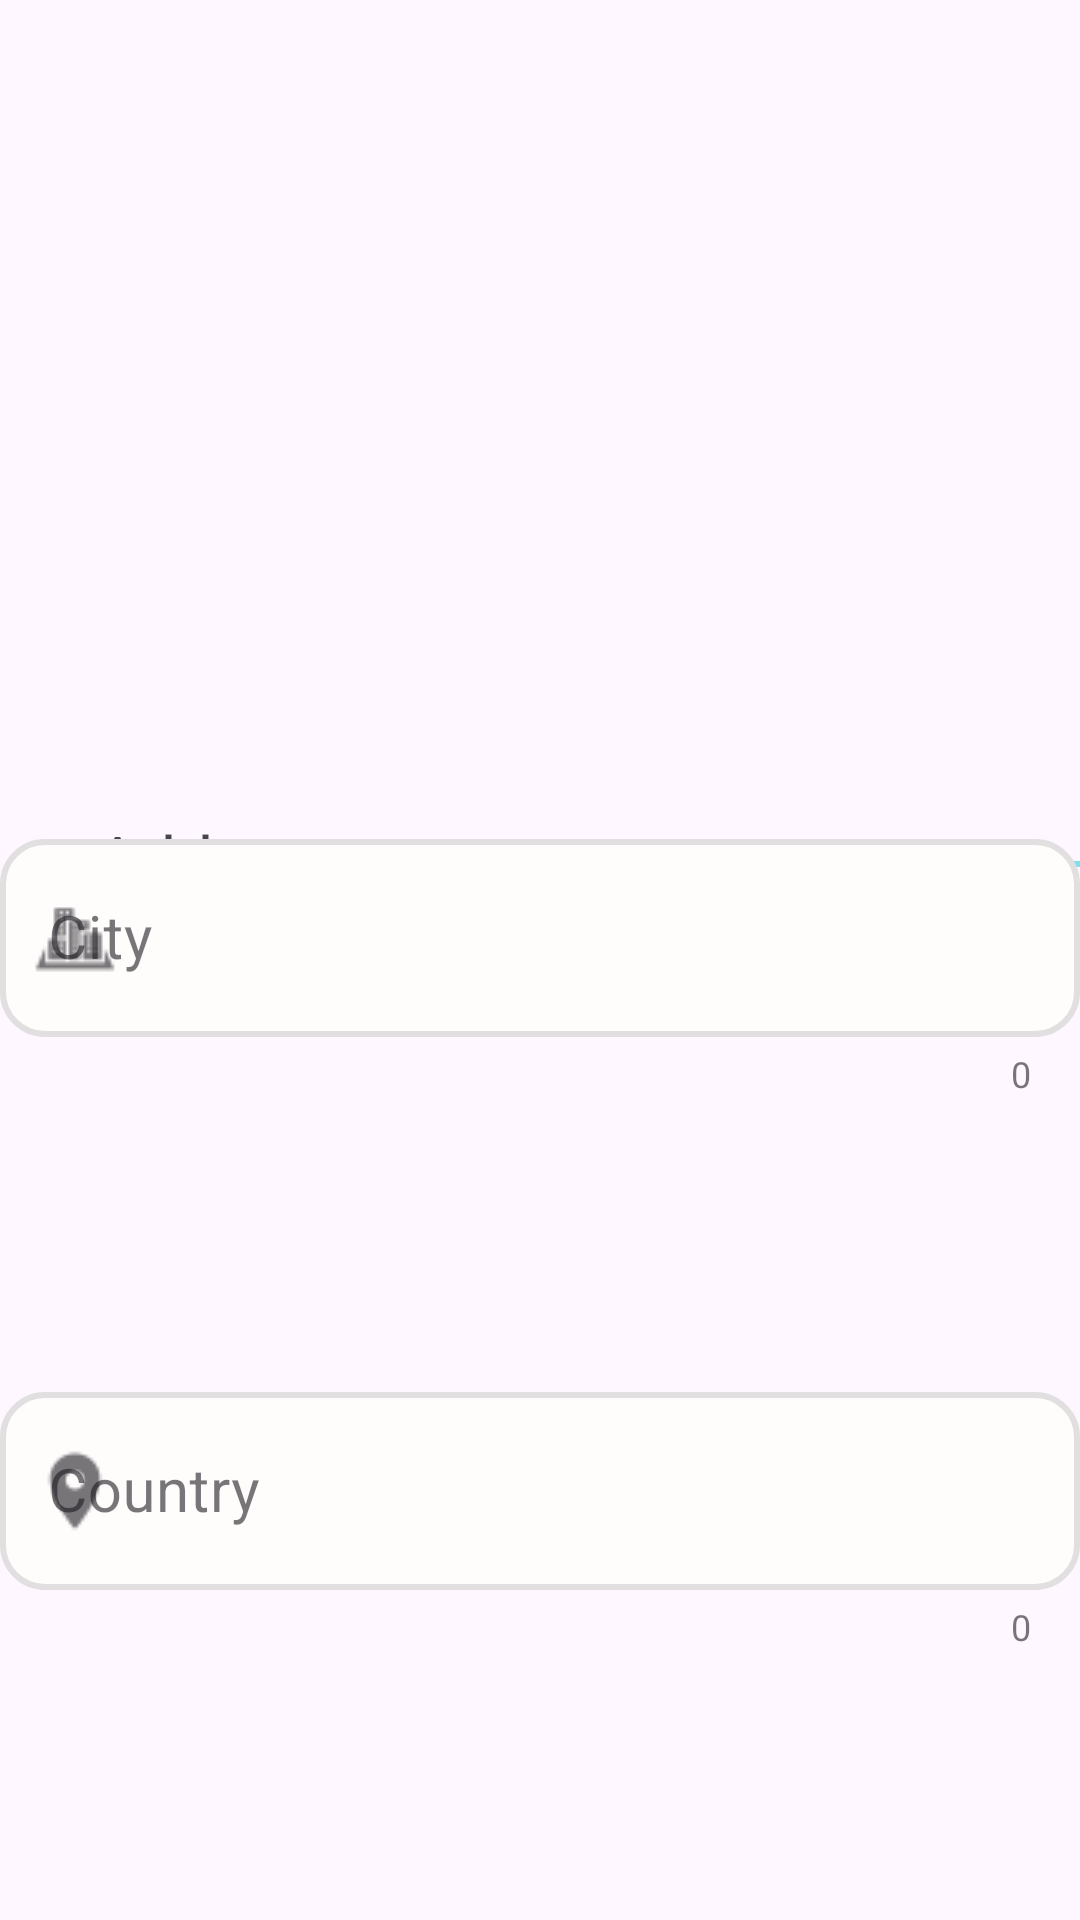

The Android layout XML behind this screen, and the referenced resources:
<!-- AndroidManifest.xml: application theme Theme.GraduationProject -->
<!-- res/layout/address_layout.xml -->
<?xml version="1.0" encoding="utf-8"?>
<androidx.constraintlayout.widget.ConstraintLayout xmlns:android="http://schemas.android.com/apk/res/android"
    xmlns:app="http://schemas.android.com/apk/res-auto"
    xmlns:tools="http://schemas.android.com/tools"
    android:layout_width="match_parent"
    android:layout_height="match_parent">


    <LinearLayout
        android:layout_width="match_parent"
        android:layout_height="wrap_content"
        android:orientation="horizontal"
        app:layout_constraintBottom_toBottomOf="parent"
        app:layout_constraintTop_toTopOf="@+id/city"
        app:layout_constraintVertical_bias="0.0"
        tools:layout_editor_absoluteX="16dp">

        
        <View
            android:layout_width="20dp"
            android:layout_height="2dp"
            android:layout_gravity="center"
            android:layout_marginStart="6dp"
            android:layout_marginTop="2dp"
            android:layout_marginEnd="1dp"
            android:background="#7FE1EE" />

        

        <TextView
            android:layout_width="wrap_content"
            android:layout_height="wrap_content"
            android:layout_gravity="center"
            android:layout_marginLeft="5dp"
            android:text="Address"
            android:textSize="22sp" />

        
        <View
            android:layout_width="280dp"
            android:layout_height="2dp"
            android:layout_gravity="center"
            android:layout_marginStart="7dp"
            android:layout_marginTop="2dp"
            android:layout_marginRight="15dp"
            android:background="#7FE1EE" />

    </LinearLayout>

    <com.google.android.material.textfield.TextInputLayout
        android:id="@+id/city"
        style="@style/Widget.MaterialComponents.TextInputLayout.OutlinedBox"
        android:layout_width="match_parent"
        android:layout_height="wrap_content"
        android:hint="City"
        app:counterEnabled="true"
        app:endIconMode="clear_text"
        app:errorEnabled="true"
        app:errorIconDrawable="@drawable/baseline_error_24"
        app:errorTextAppearance="@style/error_text"
        app:hintTextAppearance="@style/CustomHintTextAppearance"
        app:layout_constraintBottom_toBottomOf="parent"
        app:layout_constraintTop_toTopOf="parent"
        app:startIconDrawable="@drawable/icon_city">

        <EditText
            android:layout_width="match_parent"
            android:layout_height="66dp"
            android:background="@drawable/edit_text_style"
            android:textSize="20sp" />
    </com.google.android.material.textfield.TextInputLayout>


    <com.google.android.material.textfield.TextInputLayout
        android:id="@+id/country"
        style="@style/Widget.MaterialComponents.TextInputLayout.OutlinedBox"
        android:layout_width="match_parent"
        android:layout_height="wrap_content"
        android:hint="Country"
        app:counterEnabled="true"
        app:endIconMode="clear_text"
        app:errorEnabled="true"
        app:errorIconDrawable="@drawable/baseline_error_24"
        app:errorTextAppearance="@style/error_text"
        app:hintTextAppearance="@style/CustomHintTextAppearance"
        app:layout_constraintBottom_toBottomOf="parent"
        app:layout_constraintTop_toBottomOf="@+id/city"
        app:startIconDrawable="@drawable/icon_country">

        <EditText
            android:layout_width="match_parent"
            android:layout_height="66dp"
            android:background="@drawable/edit_text_style"
            android:textSize="20sp" />
    </com.google.android.material.textfield.TextInputLayout>

</androidx.constraintlayout.widget.ConstraintLayout>
<!-- resources referenced by this layout -->
<resources>
  <!-- drawable edit_text_style (drawable) -->
  <shape xmlns:android="http://schemas.android.com/apk/res/android">
      <solid android:color="@android:color/transparent" />
      <stroke
          android:width="2dp"
          android:color="#E1DFDF" />
      <corners android:radius="14dp" />
      <solid android:color="#FFFCFC" />
  </shape>
  <!-- drawable icon_city: png bitmap (drawable, 608 bytes) -->
  <!-- drawable icon_country: png bitmap (drawable, 560 bytes) -->
  <style name="CustomHintTextAppearance" parent="TextAppearance.Design.Hint">
          <item name="android:textSize">18sp</item>
      </style>
  <style name="error_text">
          <item name="android:textSize">14sp</item>
      </style>
  <style name="Theme.GraduationProject" parent="Base.Theme.GraduationProject" />
  <style name="Base.Theme.GraduationProject" parent="Theme.Material3.DayNight.NoActionBar">
          
          
      </style>
</resources>
